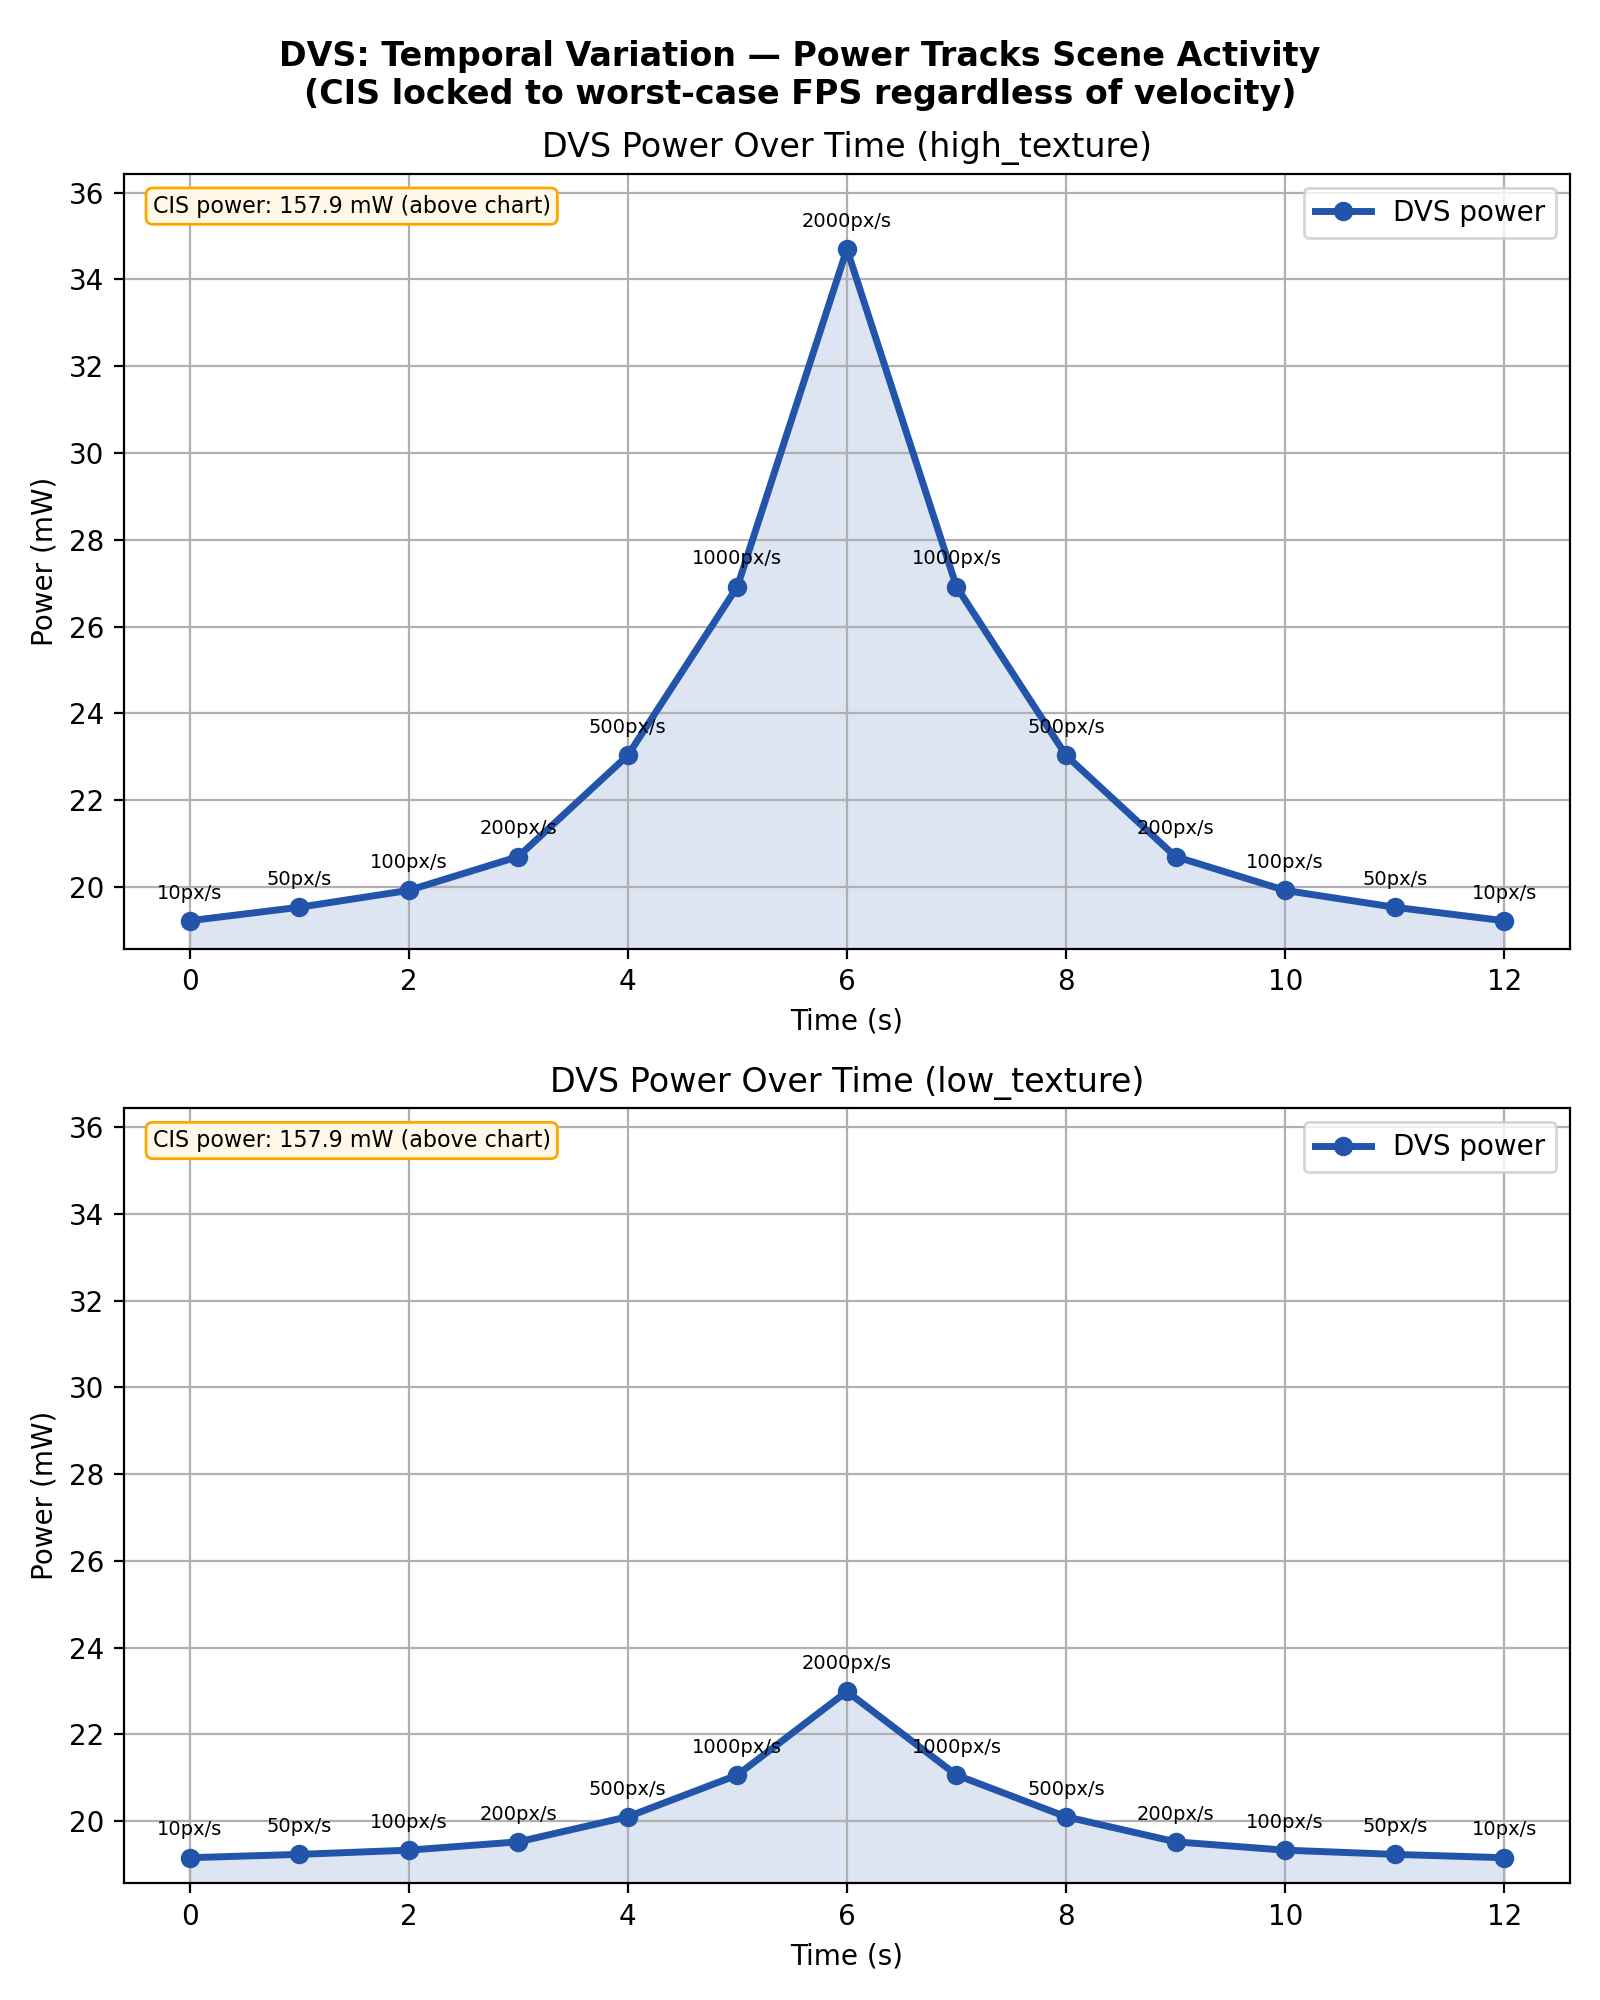

Values plotted in this chart, from the file beside it:
time_s, velocity_px_s, background, event_rate_raw, event_rate_scaled, event_rate_eff, power_static_mW, power_dynamic_mW, power_total_mW, saturated
0, 10, low_texture, 3890, 3890, 3890, 19.14, 0.019, 19.16, 0
0, 10, high_texture, 15717, 15717, 15717, 19.14, 0.078, 19.22, 0
1, 50, low_texture, 19448, 19448, 19448, 19.14, 0.096, 19.24, 0
1, 50, high_texture, 78584, 78584, 78584, 19.14, 0.389, 19.53, 0
2, 100, low_texture, 38896, 38896, 38896, 19.14, 0.193, 19.33, 0
2, 100, high_texture, 157168, 157168, 157168, 19.14, 0.778, 19.92, 0
3, 200, low_texture, 77792, 77792, 77792, 19.14, 0.385, 19.52, 0
3, 200, high_texture, 314336, 314336, 314336, 19.14, 1.556, 20.7, 0
4, 500, low_texture, 194480, 194480, 194480, 19.14, 0.963, 20.1, 0
4, 500, high_texture, 785840, 785840, 785840, 19.14, 3.89, 23.03, 0
5, 1000, low_texture, 388960, 388960, 388960, 19.14, 1.925, 21.07, 0
5, 1000, high_texture, 1571680, 1571680, 1571680, 19.14, 7.78, 26.92, 0
6, 2000, low_texture, 777920, 777920, 777920, 19.14, 3.851, 22.99, 0
6, 2000, high_texture, 3143360, 3143360, 3143360, 19.14, 15.56, 34.7, 0
7, 1000, low_texture, 388960, 388960, 388960, 19.14, 1.925, 21.07, 0
7, 1000, high_texture, 1571680, 1571680, 1571680, 19.14, 7.78, 26.92, 0
8, 500, low_texture, 194480, 194480, 194480, 19.14, 0.963, 20.1, 0
8, 500, high_texture, 785840, 785840, 785840, 19.14, 3.89, 23.03, 0
9, 200, low_texture, 77792, 77792, 77792, 19.14, 0.385, 19.52, 0
9, 200, high_texture, 314336, 314336, 314336, 19.14, 1.556, 20.7, 0
10, 100, low_texture, 38896, 38896, 38896, 19.14, 0.193, 19.33, 0
10, 100, high_texture, 157168, 157168, 157168, 19.14, 0.778, 19.92, 0
11, 50, low_texture, 19448, 19448, 19448, 19.14, 0.096, 19.24, 0
11, 50, high_texture, 78584, 78584, 78584, 19.14, 0.389, 19.53, 0
12, 10, low_texture, 3890, 3890, 3890, 19.14, 0.019, 19.16, 0
12, 10, high_texture, 15717, 15717, 15717, 19.14, 0.078, 19.22, 0
